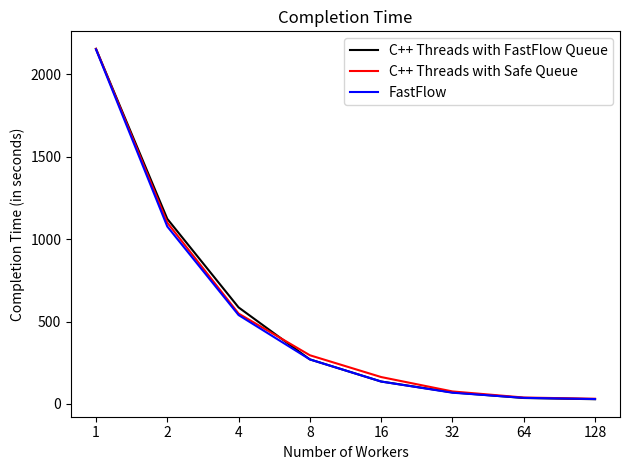

Recreate this plot in Python.
import matplotlib.pyplot as plt
import numpy as np
import sys

time = [31.37, 38.82, 75.72, 163.06, 295.27, 548.22, 1099.97, 2154.43]
timeNOSQ = [28.62, 35.95, 69.76, 135.884, 270.16, 585.63, 1123.07, 2154.31]
timeFastFlow = [29.58, 36.87, 68.04, 135.78,
                270.09, 539.22, 1076.60, 2151.47]
x = np.arange(8)

time.reverse()
timeNOSQ.reverse()
timeFastFlow.reverse()


my_xticks = [1, 2, 4, 8, 16, 32, 64, 128]
# my_yticks = y
plt.xticks(x, my_xticks)
# plt.yticks(y, my_yticks)

plt.plot(x, timeNOSQ, label="C++ Threads with FastFlow Queue", color='black')
plt.plot(x, time, marker='', color='red',
         label="C++ Threads with Safe Queue")
plt.plot(x, timeFastFlow, marker='', color='blue',
         label="FastFlow")

plt.xlabel('Number of Workers')
plt.ylabel('Completion Time (in seconds)')

plt.title('Completion Time')
plt.tight_layout()

plt.legend()

plt.savefig("Completion_Time")
